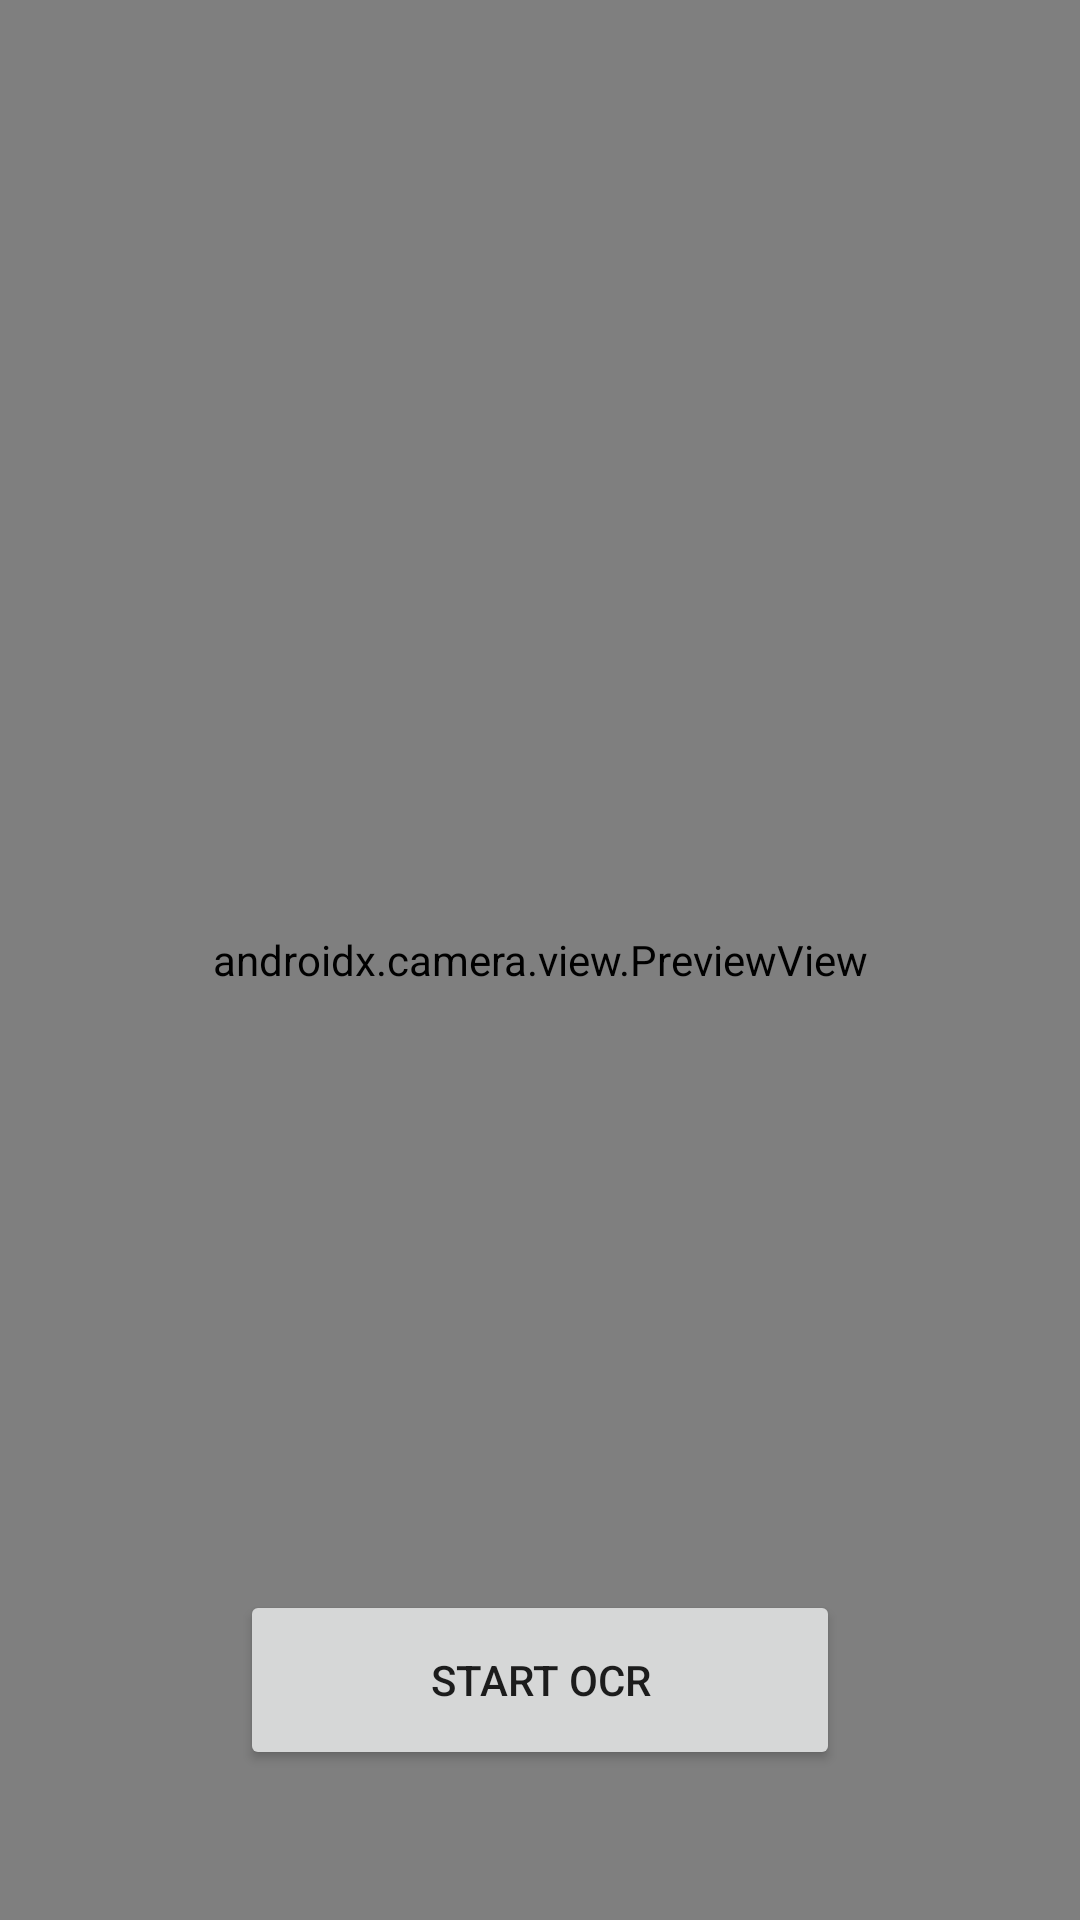

Android layout source for this screen:
<!-- AndroidManifest.xml: application theme Theme.MZOCR -->
<!-- res/layout/activity_ocr.xml -->
<?xml version="1.0" encoding="utf-8"?>
<androidx.constraintlayout.widget.ConstraintLayout xmlns:android="http://schemas.android.com/apk/res/android"
    xmlns:app="http://schemas.android.com/apk/res-auto"
    xmlns:tools="http://schemas.android.com/tools"
    android:layout_width="match_parent"
    android:layout_height="match_parent"
    tools:context=".OcrActivity">

    <Button
        android:id="@+id/camera_capture_button"
        android:layout_width="200dp"
        android:layout_height="60dp"
        android:layout_marginBottom="50dp"
        android:elevation="2dp"
        android:scaleType="fitCenter"
        android:text="START OCR"
        app:layout_constraintBottom_toBottomOf="parent"
        app:layout_constraintLeft_toLeftOf="parent"
        app:layout_constraintRight_toRightOf="parent" />

    <androidx.camera.view.PreviewView
        android:id="@+id/viewFinder"
        android:layout_width="match_parent"
        android:layout_height="match_parent" />

</androidx.constraintlayout.widget.ConstraintLayout>
<!-- resources referenced by this layout -->
<resources>
  <style name="Theme.MZOCR" parent="Theme.MaterialComponents.DayNight.DarkActionBar">
          
          <item name="colorPrimary">@color/black</item>
          <item name="colorPrimaryVariant">@color/black</item>
          <item name="colorOnPrimary">@color/white</item>
          
          <item name="colorSecondary">@color/teal_200</item>
          <item name="colorSecondaryVariant">@color/teal_700</item>
          <item name="colorOnSecondary">@color/black</item>
          
          <item name="android:statusBarColor" tools:targetApi="l">?attr/colorPrimaryVariant</item>
          
      </style>
  <!-- not gathered from this repository: default colours our renderer supplied (Android Studio template values) -->
  <color name="teal_200">#FF03DAC5</color>
  <color name="teal_700">#FF018786</color>
  <color name="black">#FF000000</color>
  <color name="white">#FFFFFFFF</color>
</resources>
